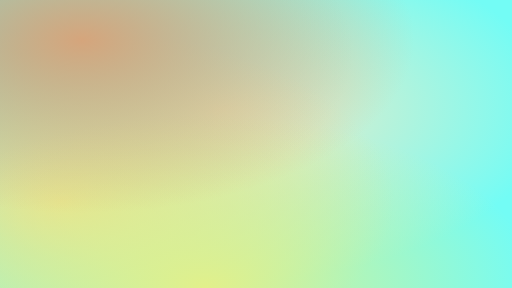
t = 0.00 s
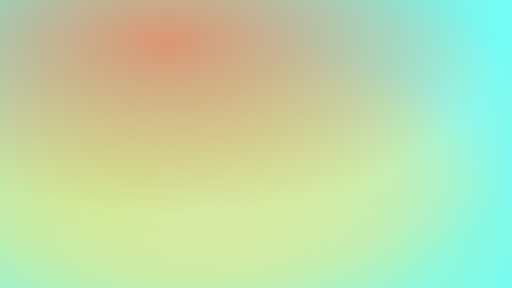
t = 2.50 s
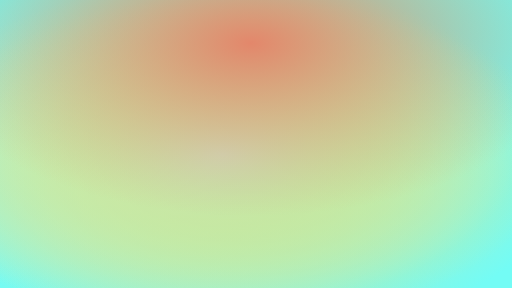
t = 5.00 s
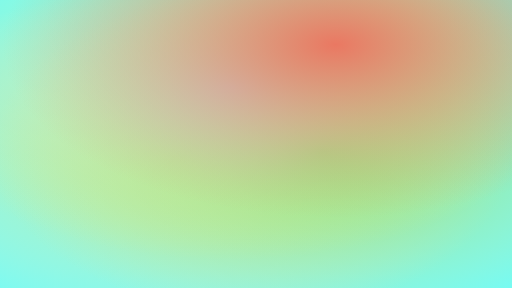
t = 7.50 s

The animated SVG that drew these frames (rendered in a browser with its animation timeline set to each time). Animation: 15 SMIL elements (animate=15); frames cover the first 7.50 s, repeats indefinitely.

<svg xmlns="http://www.w3.org/2000/svg" viewBox="0 0 1920 1080">
    <defs>
        <radialGradient id="a-0" gradientUnits="objectBoundingBox" x1="0" y1="0" x2="100" y2="100">
            <stop offset="0" stop-color="hsla(28,51%,66%,1)">
                <animate attributeName="stop-color" dur="20s" repeatCount="indefinite" values="hsla(28,51%,66%,1);hsla(6,85%,65%,1);hsla(28,51%,66%,1)"></animate>
            </stop>
            <stop offset="1" stop-color="hsla(28,51%,66%,0)" stop-opacity="0"></stop>
        </radialGradient>
        <radialGradient id="a-1" gradientUnits="objectBoundingBox" x1="0" y1="0" x2="100" y2="100">
            <stop offset="0" stop-color="hsla(68,77%,74%,1)">
                <animate attributeName="stop-color" dur="20s" repeatCount="indefinite" values="hsla(68,77%,74%,1);hsla(209,91%,85%,1);hsla(68,77%,74%,1)"></animate>
            </stop>
            <stop offset="1" stop-color="hsla(68,77%,74%,0)" stop-opacity="0"></stop>
        </radialGradient>
        <radialGradient id="a-2" gradientUnits="objectBoundingBox" x1="0" y1="0" x2="100" y2="100">
            <stop offset="0" stop-color="hsla(54,66%,74%,1)">
                <animate attributeName="stop-color" dur="20s" repeatCount="indefinite" values="hsla(54,66%,74%,1);hsla(122,68%,58%,1);hsla(54,66%,74%,1)"></animate>
            </stop>
            <stop offset="1" stop-color="hsla(54,66%,74%,0)" stop-opacity="0"></stop>
        </radialGradient>
        <radialGradient id="a-3" gradientUnits="objectBoundingBox" x1="0" y1="0" x2="100" y2="100">
            <stop offset="0" stop-color="hsla(173,61%,67%,1)">
                <animate attributeName="stop-color" dur="20s" repeatCount="indefinite" values="hsla(173,61%,67%,1);hsla(119,83%,84%,1);hsla(173,61%,67%,1)"></animate>
            </stop>
            <stop offset="1" stop-color="hsla(173,61%,67%,0)" stop-opacity="0"></stop>
        </radialGradient>
        <radialGradient id="a-4" gradientUnits="objectBoundingBox" x1="0" y1="0" x2="100" y2="100">
            <stop offset="0" stop-color="hsla(41,91%,87%,1)">
                <animate attributeName="stop-color" dur="20s" repeatCount="indefinite" values="hsla(41,91%,87%,1);hsla(124,82%,72%,1);hsla(41,91%,87%,1)"></animate>
            </stop>
            <stop offset="1" stop-color="hsla(41,91%,87%,0)" stop-opacity="0"></stop>
        </radialGradient>
    </defs>
    <rect fill="hsla(177,96%,72%,1)" width="100%" height="100%"></rect>
    <ellipse cx="43%" cy="38%" ry="60%" rx="65%" fill="url(#a-4)">
        <animate attributeName="cy" dur="20s" repeatCount="indefinite" values="38%;61%;38%"></animate>
        <animate attributeName="cx" dur="20s" repeatCount="indefinite" values="43%;32%;43%"></animate>
    </ellipse>
    <ellipse cx="4%" cy="18%" ry="60%" rx="65%" fill="url(#a-3)">
        <animate attributeName="cy" dur="20s" repeatCount="indefinite" values="18%;4%;18%"></animate>
        <animate attributeName="cx" dur="20s" repeatCount="indefinite" values="4%;97%;4%"></animate>
    </ellipse>
    <ellipse cx="12%" cy="70%" ry="60%" rx="65%" fill="url(#a-2)">
        <animate attributeName="cy" dur="20s" repeatCount="indefinite" values="70%;47%;70%"></animate>
        <animate attributeName="cx" dur="20s" repeatCount="indefinite" values="12%;80%;12%"></animate>
    </ellipse>
    <ellipse cx="40%" cy="100%" ry="60%" rx="65%" fill="url(#a-1)">
        <animate attributeName="cy" dur="20s" repeatCount="indefinite" values="100%;7%;100%"></animate>
        <animate attributeName="cx" dur="20s" repeatCount="indefinite" values="40%;47%;40%"></animate>
    </ellipse>
    <ellipse cx="16%" cy="14%" ry="60%" rx="65%" fill="url(#a-0)">
        <animate attributeName="cy" dur="20s" repeatCount="indefinite" values="14%;16%;14%"></animate>
        <animate attributeName="cx" dur="20s" repeatCount="indefinite" values="16%;82%;16%"></animate>
    </ellipse>
</svg>
